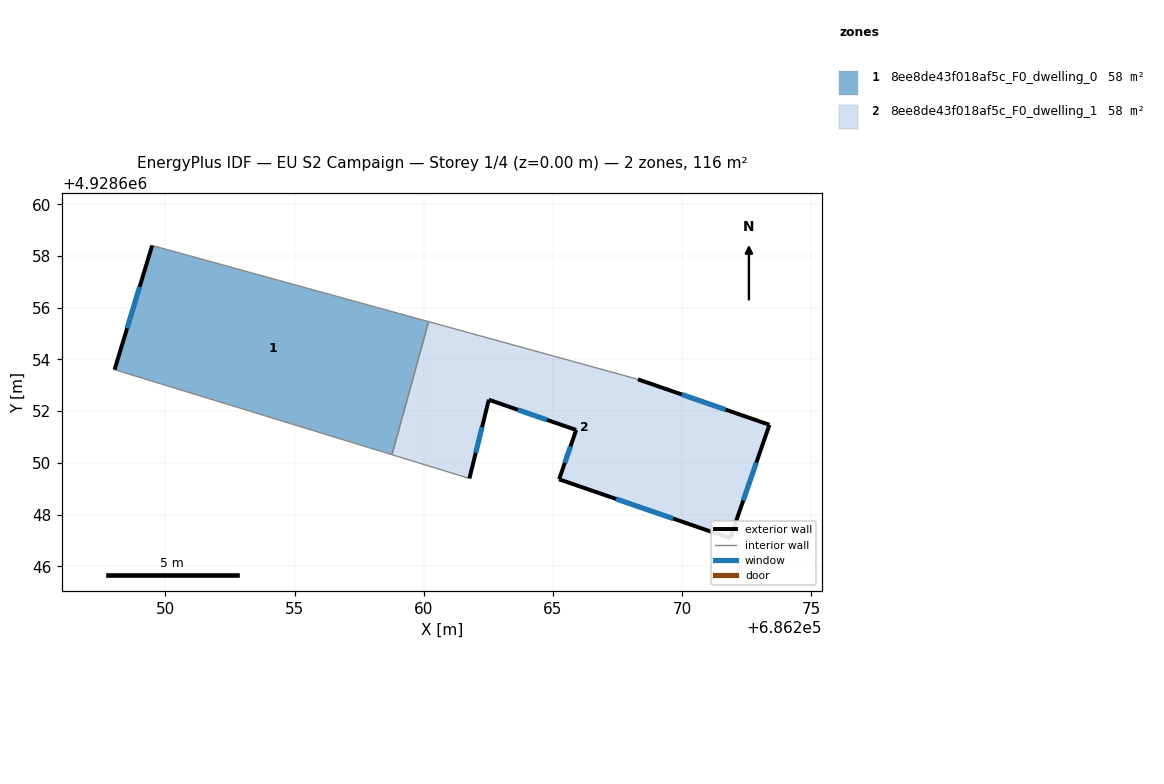
=== STOREY PLAN SPEC (per zone: floor XY polygon, exterior-wall plan segments, windows/doors) ===
zone 1: 8ee8de43f018af5c_F0_dwelling_0  (57.8 m²)
  floor: (686258.77, 4928650.32) (686260.19, 4928655.46) (686249.49, 4928658.41) (686248.03, 4928653.61)
  exterior wall: (686248.03, 4928653.61) – (686249.49, 4928658.41)  [5.0 m]
    window: (686248.52, 4928655.21) – (686249.00, 4928656.81)  [1.7 m²]
  interior walls: 3
zone 2: 8ee8de43f018af5c_F0_dwelling_1  (57.8 m²)
  floor: (686271.86, 4928647.08) (686273.38, 4928651.47) (686268.29, 4928653.23) (686260.19, 4928655.46) (686258.77, 4928650.32) (686261.77, 4928649.40) (686262.50, 4928652.37) (686262.52, 4928652.44) (686265.90, 4928651.27) (686265.24, 4928649.36)
  exterior wall: (686262.50, 4928652.37) – (686261.77, 4928649.40)  [3.1 m]
    window: (686262.26, 4928651.38) – (686262.01, 4928650.39)  [1.0 m²]
  exterior wall: (686268.29, 4928653.23) – (686273.38, 4928651.47)  [5.4 m]
    window: (686269.98, 4928652.65) – (686271.68, 4928652.06)  [1.8 m²]
  exterior wall: (686273.38, 4928651.47) – (686271.86, 4928647.08)  [4.6 m]
    window: (686272.87, 4928650.01) – (686272.36, 4928648.55)  [1.5 m²]
  exterior wall: (686271.86, 4928647.08) – (686265.24, 4928649.36)  [7.0 m]
    window: (686269.65, 4928647.84) – (686267.44, 4928648.60)  [2.3 m²]
  exterior wall: (686265.24, 4928649.36) – (686265.90, 4928651.27)  [2.0 m]
    window: (686265.46, 4928650.00) – (686265.68, 4928650.64)  [0.7 m²]
  exterior wall: (686265.90, 4928651.27) – (686262.52, 4928652.44)  [3.6 m]
    window: (686264.77, 4928651.66) – (686263.64, 4928652.05)  [1.2 m²]
  exterior wall: (686262.52, 4928652.44) – (686262.50, 4928652.37)  [0.1 m]
  interior walls: 3

=== DERIVED (storey summary) ===
Building: EU S2 Campaign
Storey: 1 of 4  (floor level z = 0.00 m)
Storey gross floor area: 115.7 m²
Zones on this storey: 2
  - 8ee8de43f018af5c_F0_dwelling_0: floor 57.8 m²; exterior wall 5.0 m (15.1 m²); 1 window(s) 1.7 m²; WWR 11.1%
  - 8ee8de43f018af5c_F0_dwelling_1: floor 57.8 m²; exterior wall 25.8 m (77.3 m²); 6 window(s) 8.6 m²; WWR 11.1%
Zone adjacency (shared interzone walls):
  - 8ee8de43f018af5c_F0_dwelling_0 ↔ 8ee8de43f018af5c_F0_dwelling_1